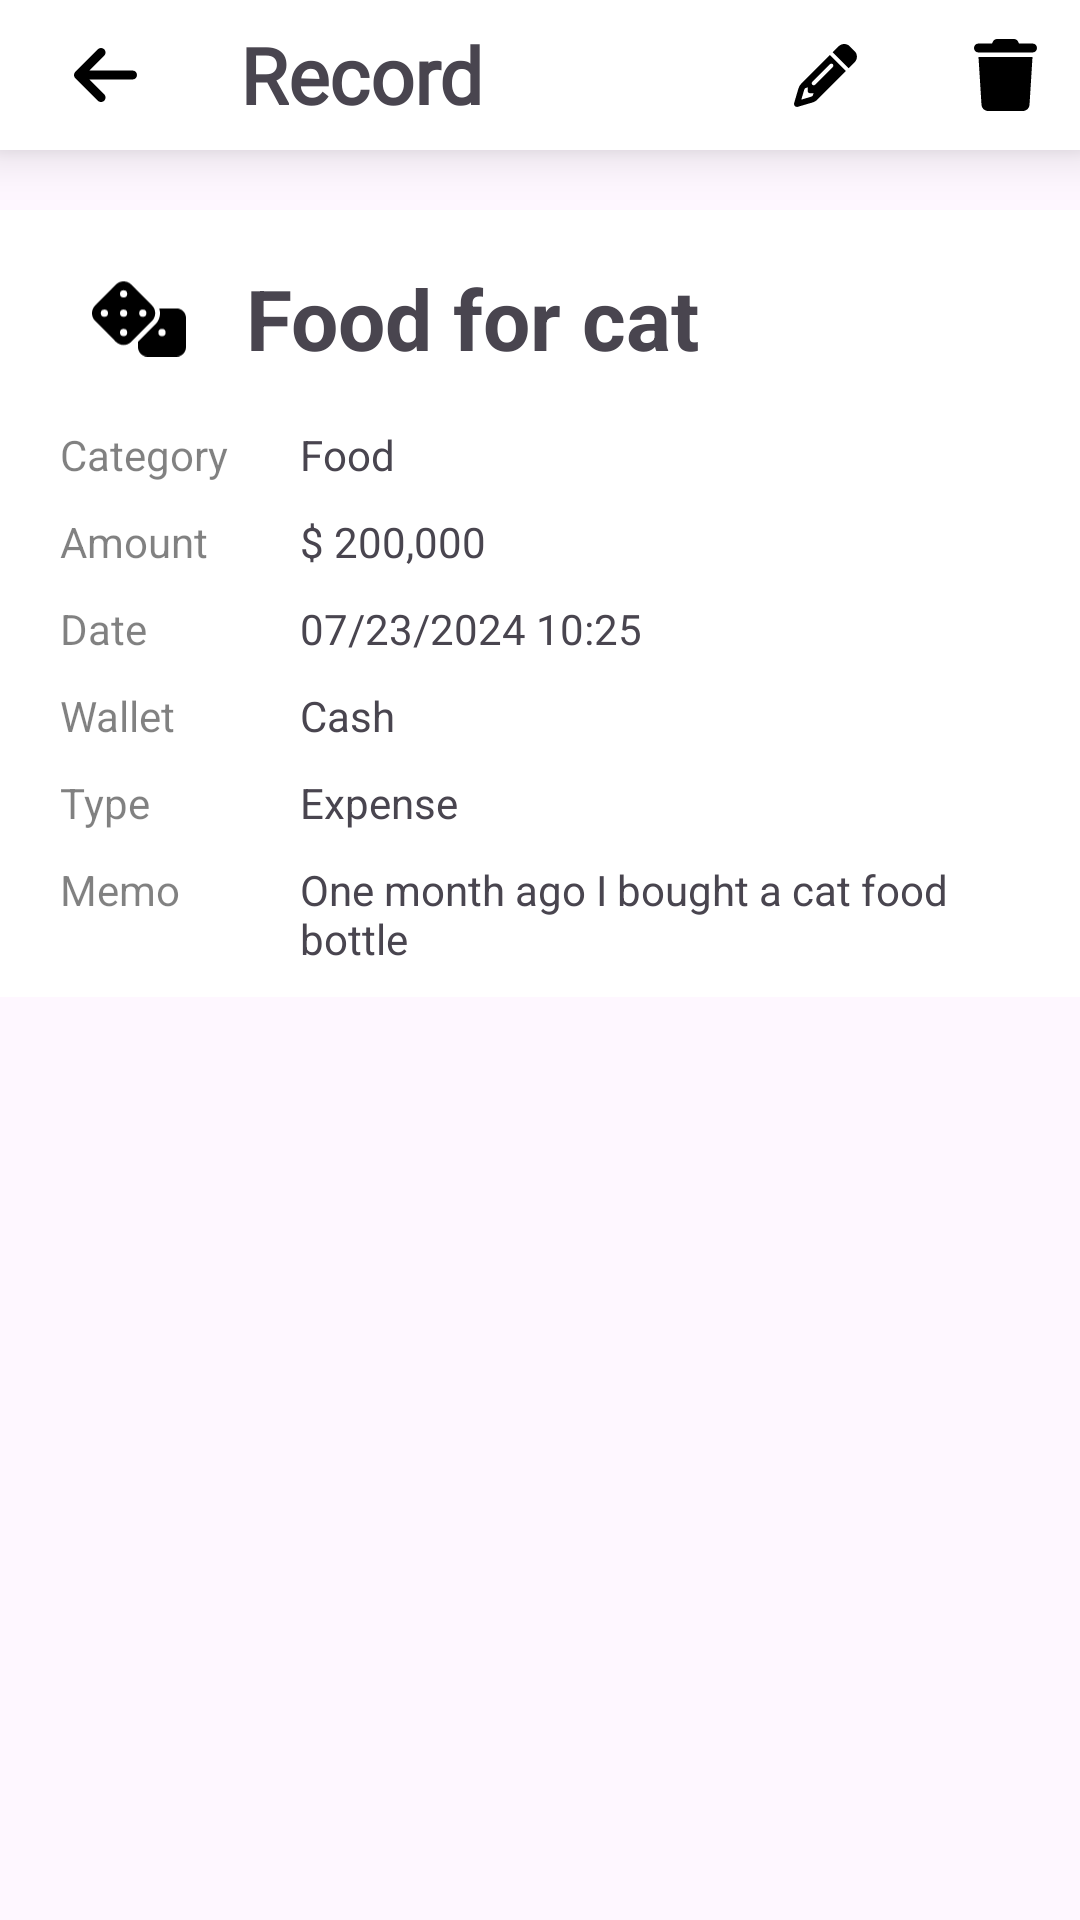

Write the Android layout XML for this screen, with the resource values it uses.
<!-- AndroidManifest.xml: application theme Theme.FinancialManagerApp -->
<!-- res/layout/activity_transaction_detail.xml -->
<?xml version="1.0" encoding="utf-8"?>
<LinearLayout xmlns:android="http://schemas.android.com/apk/res/android"
    xmlns:app="http://schemas.android.com/apk/res-auto"
    xmlns:tools="http://schemas.android.com/tools"
    android:layout_width="match_parent"
    android:layout_height="match_parent"
    android:orientation="vertical"
    tools:context=".activity.TransactionDetailActivity">
    <LinearLayout
        android:id="@+id/toolbar"
        android:layout_width="match_parent"
        android:layout_height="wrap_content"
        app:layout_constraintTop_toTopOf="parent"
        app:layout_constraintStart_toStartOf="parent"
        app:layout_constraintEnd_toEndOf="parent"
        android:background="@color/white"
        android:elevation="10dp"
        android:minHeight="@dimen/action_bar_size"
        android:theme="?attr/actionBarTheme">

        <ImageButton
            android:id="@+id/btn_back"
            android:layout_width="50dp"
            android:layout_height="50dp"
            android:layout_marginStart="@dimen/m_10"
            android:background="@color/white"
            android:importantForAccessibility="no"
            android:padding="@dimen/m_10"
            android:src="@drawable/ic_arrow_left" />

        <TextView
            android:layout_width="0dp"
            android:layout_height="match_parent"
            android:layout_marginStart="@dimen/m_20"
            android:layout_weight="1"
            android:fontFamily="@font/akaya_telivigala"
            android:gravity="center_vertical"
            android:text="@string/record"
            android:textSize="@dimen/title_text_size"
            android:textStyle="bold" />
        <ImageButton
            android:id="@+id/btn_edit"
            android:layout_width="50dp"
            android:layout_height="50dp"
            android:layout_marginStart="@dimen/m_10"
            android:background="@color/white"
            android:importantForAccessibility="no"
            android:padding="@dimen/m_10"
            android:src="@drawable/ic_pencil" />
        <ImageButton
            android:id="@+id/btn_delete"
            android:layout_width="50dp"
            android:layout_height="50dp"
            android:layout_marginStart="@dimen/m_10"
            android:background="@color/white"
            android:importantForAccessibility="no"
            android:padding="@dimen/m_10"
            android:src="@drawable/ic_trash" />

    </LinearLayout>

    <ScrollView
        android:layout_width="match_parent"
        android:layout_height="0dp"
        android:layout_weight="1">

        <LinearLayout
            android:layout_width="match_parent"
            android:layout_height="wrap_content"
            android:layout_marginTop="@dimen/m_20"
            android:background="@color/white"
            android:orientation="vertical"
            android:paddingStart="@dimen/m_20"
            android:paddingTop="@dimen/m_10"
            android:paddingEnd="@dimen/m_20"
            android:paddingBottom="@dimen/m_10">

            <LinearLayout
                android:layout_width="match_parent"
                android:layout_height="wrap_content"
                android:orientation="horizontal"
                tools:ignore="UseCompoundDrawables">

                <ImageView
                    android:id="@+id/icon"
                    android:layout_width="52dp"
                    android:layout_height="52dp"
                    android:layout_gravity="center"
                    android:backgroundTint="@null"
                    android:importantForAccessibility="no"
                    android:padding="10dp"
                    android:src="@drawable/ic_entertainment" />

                <TextView
                    android:id="@+id/tv_description"
                    android:layout_width="0dp"
                    android:layout_height="wrap_content"
                    android:layout_gravity="center"
                    android:layout_marginStart="@dimen/m_10"
                    android:layout_weight="1"
                    android:text="@string/food_for_cat"
                    android:textSize="28sp"
                    android:textStyle="bold" />
            </LinearLayout>

            <LinearLayout
                android:layout_width="match_parent"
                android:layout_height="wrap_content"
                android:layout_marginTop="@dimen/m_10"
                android:orientation="horizontal">

                <TextView
                    android:layout_width="60dp"
                    android:layout_height="wrap_content"
                    android:text="@string/category"
                    android:textColor="#7E000000" />

                <TextView
                    android:id="@+id/tv_category"
                    android:layout_width="0dp"
                    android:layout_height="wrap_content"
                    android:layout_marginStart="@dimen/m_20"
                    android:layout_weight="1"
                    android:text="@string/food" />

            </LinearLayout>

            <LinearLayout
                android:layout_width="match_parent"
                android:layout_height="wrap_content"
                android:layout_marginTop="@dimen/m_10"
                android:orientation="horizontal">

                <TextView
                    android:layout_width="60dp"
                    android:layout_height="wrap_content"
                    android:text="@string/amount_"
                    android:textColor="#7E000000" />

                <TextView
                    android:id="@+id/tv_amount"
                    android:layout_width="0dp"
                    android:layout_height="wrap_content"
                    android:layout_marginStart="@dimen/m_20"
                    android:layout_weight="1"
                    android:text="@string/_200_000" />

            </LinearLayout>

            <LinearLayout
                android:layout_width="match_parent"
                android:layout_height="wrap_content"
                android:layout_marginTop="@dimen/m_10"
                android:orientation="horizontal">

                <TextView
                    android:layout_width="60dp"
                    android:layout_height="wrap_content"
                    android:text="@string/date"
                    android:textColor="#7E000000" />

                <TextView
                    android:id="@+id/tv_date"
                    android:layout_width="0dp"
                    android:layout_height="wrap_content"
                    android:layout_marginStart="@dimen/m_20"
                    android:layout_weight="1"
                    android:text="@string/_07_23_2024_10_25" />

            </LinearLayout>

            <LinearLayout
                android:layout_width="match_parent"
                android:layout_height="wrap_content"
                android:layout_marginTop="@dimen/m_10"
                android:orientation="horizontal">

                <TextView
                    android:layout_width="60dp"
                    android:layout_height="wrap_content"
                    android:text="@string/wallet"
                    android:textColor="#7E000000" />

                <TextView
                    android:id="@+id/tv_wallet"
                    android:layout_width="0dp"
                    android:layout_height="wrap_content"
                    android:layout_marginStart="@dimen/m_20"
                    android:layout_weight="1"
                    android:text="@string/cash" />

            </LinearLayout>

            <LinearLayout
                android:layout_width="match_parent"
                android:layout_height="wrap_content"
                android:layout_marginTop="@dimen/m_10"
                android:orientation="horizontal">

                <TextView
                    android:layout_width="60dp"
                    android:layout_height="wrap_content"
                    android:text="@string/type"
                    android:textColor="#7E000000" />

                <TextView
                    android:id="@+id/tv_type"
                    android:layout_width="0dp"
                    android:layout_height="wrap_content"
                    android:layout_marginStart="@dimen/m_20"
                    android:layout_weight="1"
                    android:text="@string/expense" />

            </LinearLayout>

            <LinearLayout
                android:id="@+id/tv_memo_container"
                android:layout_width="match_parent"
                android:layout_height="wrap_content"
                android:layout_marginTop="@dimen/m_10"
                android:orientation="horizontal">

                <TextView
                    android:layout_width="60dp"
                    android:layout_height="wrap_content"
                    android:text="@string/memo"
                    android:textColor="#7E000000" />

                <TextView
                    android:id="@+id/tv_memo"
                    android:layout_width="0dp"
                    android:layout_height="wrap_content"
                    android:layout_marginStart="@dimen/m_20"
                    android:layout_weight="1"
                    android:text="@string/one_month_ago_i_bought_a_cat_food_bottle" />

            </LinearLayout>

            <LinearLayout
                android:id="@+id/tv_fee_container"
                android:layout_width="match_parent"
                android:layout_height="wrap_content"
                android:layout_marginTop="@dimen/m_10"
                android:orientation="horizontal"
                android:visibility="gone">

                <TextView
                    android:layout_width="60dp"
                    android:layout_height="wrap_content"
                    android:text="@string/fee"
                    android:textColor="#7E000000" />

                <TextView
                    android:id="@+id/tv_fee"
                    android:layout_width="0dp"
                    android:layout_height="wrap_content"
                    android:layout_marginStart="@dimen/m_20"
                    android:layout_weight="1"
                    android:text="@string/_200_000"
                    android:textColor="@color/color_6" />

            </LinearLayout>
        </LinearLayout>
    </ScrollView>

</LinearLayout>
<!-- resources referenced by this layout -->
<resources>
  <color name="color_6">#E3432F</color>
  <color name="white">#FFFFFFFF</color>
  <dimen name="action_bar_size">48dp</dimen>
  <dimen name="m_10">10dp</dimen>
  <dimen name="m_20">20dp</dimen>
  <dimen name="title_text_size">26sp</dimen>
  <!-- drawable ic_arrow_left (drawable) -->
  <vector android:height="24dp" android:viewportHeight="512"
      android:viewportWidth="448" android:width="21dp" xmlns:android="http://schemas.android.com/apk/res/android">
      <path android:fillColor="#FF000000" android:pathData="M9.4,233.4c-12.5,12.5 -12.5,32.8 0,45.3l160,160c12.5,12.5 32.8,12.5 45.3,0s12.5,-32.8 0,-45.3L109.2,288 416,288c17.7,0 32,-14.3 32,-32s-14.3,-32 -32,-32l-306.7,0L214.6,118.6c12.5,-12.5 12.5,-32.8 0,-45.3s-32.8,-12.5 -45.3,0l-160,160z"/>
  </vector>
  <!-- drawable ic_entertainment (drawable) -->
  <vector android:height="19.2dp" android:viewportHeight="512"
      android:viewportWidth="640" android:width="24dp" xmlns:android="http://schemas.android.com/apk/res/android">
      <path android:fillColor="#FF000000" android:pathData="M274.9,34.3c-28.1,-28.1 -73.7,-28.1 -101.8,0L34.3,173.1c-28.1,28.1 -28.1,73.7 0,101.8L173.1,413.7c28.1,28.1 73.7,28.1 101.8,0L413.7,274.9c28.1,-28.1 28.1,-73.7 0,-101.8L274.9,34.3zM200,224a24,24 0,1 1,48 0,24 24,0 1,1 -48,0zM96,200a24,24 0,1 1,0 48,24 24,0 1,1 0,-48zM224,376a24,24 0,1 1,0 -48,24 24,0 1,1 0,48zM352,200a24,24 0,1 1,0 48,24 24,0 1,1 0,-48zM224,120a24,24 0,1 1,0 -48,24 24,0 1,1 0,48zM320,448c0,35.3 28.7,64 64,64L576,512c35.3,0 64,-28.7 64,-64L640,256c0,-35.3 -28.7,-64 -64,-64L461.7,192c11.6,36 3.1,77 -25.4,105.5L320,413.8L320,448zM480,328a24,24 0,1 1,0 48,24 24,0 1,1 0,-48z"/>
  </vector>
  <!-- drawable ic_trash (drawable) -->
  <vector android:height="24dp" android:viewportHeight="512"
      android:viewportWidth="448" android:width="21dp" xmlns:android="http://schemas.android.com/apk/res/android">
      <path android:fillColor="#FF000000" android:pathData="M135.2,17.7L128,32 32,32C14.3,32 0,46.3 0,64S14.3,96 32,96l384,0c17.7,0 32,-14.3 32,-32s-14.3,-32 -32,-32l-96,0 -7.2,-14.3C307.4,6.8 296.3,0 284.2,0L163.8,0c-12.1,0 -23.2,6.8 -28.6,17.7zM416,128L32,128 53.2,467c1.6,25.3 22.6,45 47.9,45l245.8,0c25.3,0 46.3,-19.7 47.9,-45L416,128z"/>
  </vector>
  <string name="_07_23_2024_10_25">07/23/2024 10:25</string>
  <string name="_200_000">$ 200,000</string>
  <string name="amount_">Amount</string>
  <string name="cash">Cash</string>
  <string name="category">Category</string>
  <string name="date">Date</string>
  <string name="expense">Expense</string>
  <string name="fee">Fee</string>
  <string name="food">Food</string>
  <string name="food_for_cat">Food for cat</string>
  <string name="memo">Memo</string>
  <string name="one_month_ago_i_bought_a_cat_food_bottle">One month ago I bought a cat food bottle</string>
  <string name="record">Record</string>
  <string name="type">Type</string>
  <string name="wallet">Wallet</string>
  <style name="Theme.FinancialManagerApp" parent="Base.Theme.FinancialManagerApp" />
  <style name="Base.Theme.FinancialManagerApp" parent="Theme.Material3.DayNight.NoActionBar">
          
          
      </style>
</resources>
